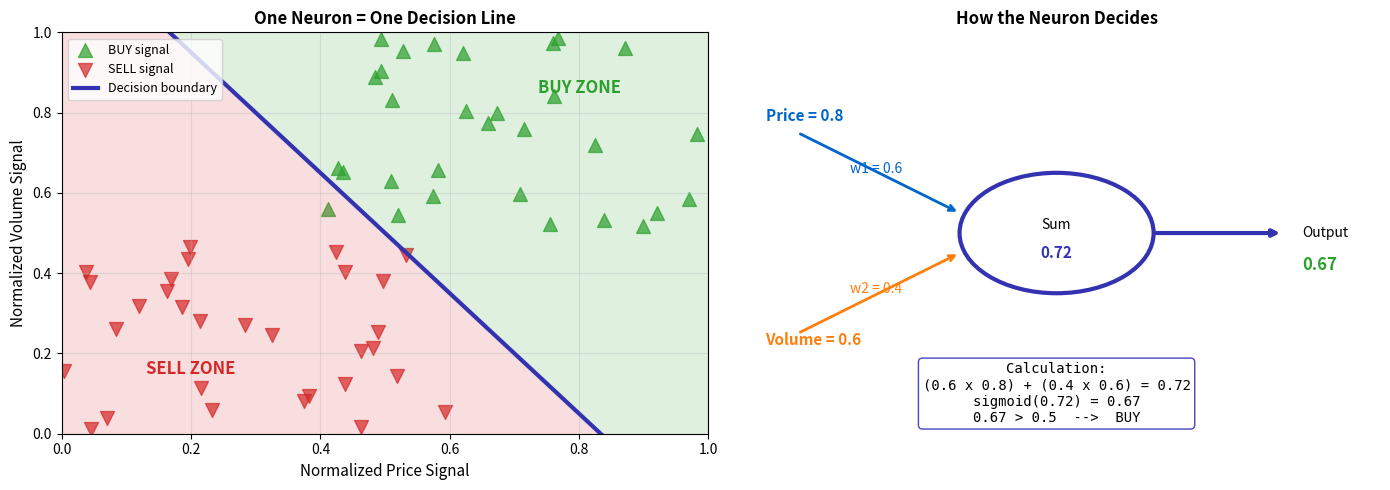

Source code (Python):
# ==============================================================================
# Chart: Neuron Decision Maker
# Source: https://github.com/Digital-AI-Finance/neural-networks/tree/main/13_neuron_decision_maker/
# Author: Digital-AI-Finance
# License: MIT License
# Created: 2025-11-24
# ==============================================================================

"""
Neuron Decision Maker

Buy/sell threshold decision visualization

Source: https://github.com/Digital-AI-Finance/neural-networks/tree/main/13_neuron_decision_maker/
"""

CHART_METADATA = {
    'name': 'Neuron Decision Maker',
    'url': 'https://github.com/Digital-AI-Finance/neural-networks/tree/main/13_neuron_decision_maker/',
    'author': 'Digital-AI-Finance',
    'license': 'MIT License',
    'created': '2025-11-24',
    'description': 'Buy/sell threshold decision visualization'
}

"""
Chart 13: Neuron as Decision Maker
Single neuron making buy/sell decision with threshold visualization.
"""

import numpy as np
import matplotlib.pyplot as plt

np.random.seed(42)

# Colors
mlgreen = '#2ca02c'
mlred = '#d62728'
mlpurple = '#3333b2'
mlblue = '#0066cc'
mlorange = '#ff7f0e'

fig, axes = plt.subplots(1, 2, figsize=(14, 5))

# Left: Single neuron decision boundary
ax1 = axes[0]

# Generate market scenarios
n = 30
# Good signals (buy)
good_price = np.random.uniform(0.4, 1.0, n)
good_volume = np.random.uniform(0.5, 1.0, n)
# Bad signals (sell)
bad_price = np.random.uniform(0, 0.6, n)
bad_volume = np.random.uniform(0, 0.5, n)

ax1.scatter(good_price, good_volume, c=mlgreen, s=100, alpha=0.7, label='BUY signal', marker='^')
ax1.scatter(bad_price, bad_volume, c=mlred, s=100, alpha=0.7, label='SELL signal', marker='v')

# Decision boundary line: w1*x1 + w2*x2 = threshold
# Let's say: 0.6*price + 0.4*volume = 0.5
x_bound = np.linspace(0, 1, 100)
y_bound = (0.5 - 0.6*x_bound) / 0.4

ax1.plot(x_bound, y_bound, color=mlpurple, linewidth=3, label='Decision boundary')
ax1.fill_between(x_bound, y_bound, 1.2, alpha=0.15, color=mlgreen)
ax1.fill_between(x_bound, -0.1, y_bound, alpha=0.15, color=mlred)

# Annotations
ax1.annotate('BUY ZONE', xy=(0.8, 0.85), fontsize=12, color=mlgreen, fontweight='bold', ha='center')
ax1.annotate('SELL ZONE', xy=(0.2, 0.15), fontsize=12, color=mlred, fontweight='bold', ha='center')

ax1.set_xlim(0, 1)
ax1.set_ylim(0, 1)
ax1.set_xlabel('Normalized Price Signal', fontsize=11)
ax1.set_ylabel('Normalized Volume Signal', fontsize=11)
ax1.set_title('One Neuron = One Decision Line', fontsize=12, fontweight='bold')
ax1.legend(loc='upper left', fontsize=9)
ax1.grid(True, alpha=0.3)

# Right: Weighted sum visualization
ax2 = axes[1]
ax2.axis('off')

# Draw neuron diagram
circle = plt.Circle((0.5, 0.5), 0.15, fill=False, color=mlpurple, linewidth=3)
ax2.add_patch(circle)

# Input arrows
ax2.annotate('', xy=(0.35, 0.55), xytext=(0.1, 0.75),
            arrowprops=dict(arrowstyle='->', color=mlblue, lw=2))
ax2.annotate('', xy=(0.35, 0.45), xytext=(0.1, 0.25),
            arrowprops=dict(arrowstyle='->', color=mlorange, lw=2))

# Output arrow
ax2.annotate('', xy=(0.85, 0.5), xytext=(0.65, 0.5),
            arrowprops=dict(arrowstyle='->', color=mlpurple, lw=3))

# Labels
ax2.text(0.05, 0.78, 'Price = 0.8', fontsize=11, color=mlblue, fontweight='bold')
ax2.text(0.05, 0.22, 'Volume = 0.6', fontsize=11, color=mlorange, fontweight='bold')
ax2.text(0.18, 0.65, 'w1 = 0.6', fontsize=10, color=mlblue)
ax2.text(0.18, 0.35, 'w2 = 0.4', fontsize=10, color=mlorange)

# Inside neuron
ax2.text(0.5, 0.52, 'Sum', fontsize=10, ha='center', va='center')
ax2.text(0.5, 0.45, '0.72', fontsize=11, ha='center', va='center', fontweight='bold', color=mlpurple)

# Output
ax2.text(0.88, 0.5, 'Output', fontsize=10, ha='left', va='center')
ax2.text(0.88, 0.42, '0.67', fontsize=12, ha='left', va='center', fontweight='bold', color=mlgreen)

# Calculation box
calc_text = ('Calculation:\n'
             '(0.6 x 0.8) + (0.4 x 0.6) = 0.72\n'
             'sigmoid(0.72) = 0.67\n'
             '0.67 > 0.5  -->  BUY')
ax2.text(0.5, 0.1, calc_text, fontsize=10, ha='center', va='center',
        bbox=dict(boxstyle='round', facecolor='white', edgecolor=mlpurple, alpha=0.9),
        family='monospace')

ax2.set_xlim(0, 1)
ax2.set_ylim(0, 1)
ax2.set_title('How the Neuron Decides', fontsize=12, fontweight='bold')

plt.tight_layout()
plt.savefig('neuron_decision_maker.pdf', dpi=300, bbox_inches='tight')
plt.close()

print("Saved: 13_neuron_decision_maker/neuron_decision_maker.pdf")

# Source: https://github.com/Digital-AI-Finance/neural-networks/tree/main/13_neuron_decision_maker/
